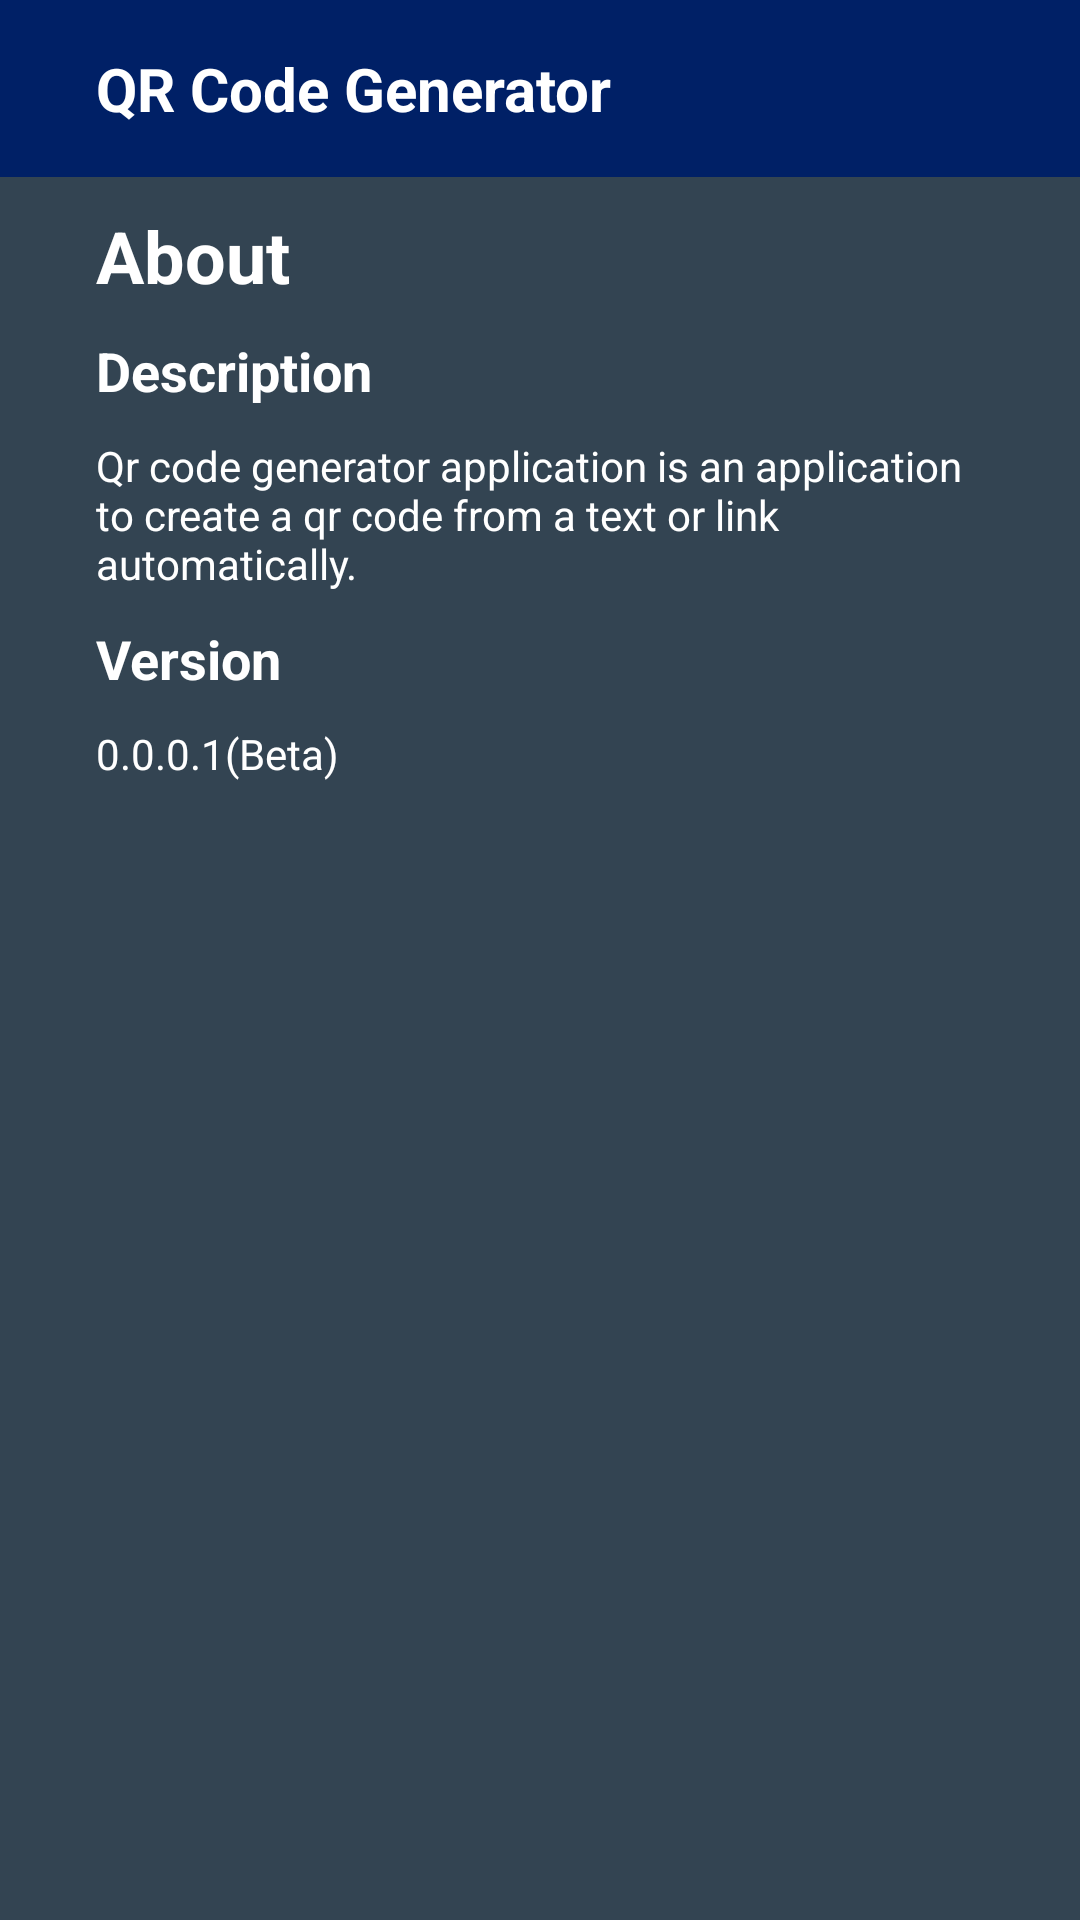

Android layout source for this screen:
<!-- AndroidManifest.xml: application theme Theme.QrCodeGenerator -->
<!-- res/layout/about.xml -->
<?xml version="1.0" encoding="utf-8"?>
<androidx.constraintlayout.widget.ConstraintLayout xmlns:android="http://schemas.android.com/apk/res/android"
    xmlns:app="http://schemas.android.com/apk/res-auto"
    xmlns:tools="http://schemas.android.com/tools"
    android:layout_width="match_parent"
    android:layout_height="match_parent"
    android:background="@color/bg2"
    tools:context=".MainActivity">

    <include
        android:id="@+id/navbar_about"
        layout="@layout/navbar_about" />

    <TextView
        android:id="@+id/label_about"
        android:layout_width="match_parent"
        android:layout_height="wrap_content"
        android:layout_marginStart="32dp"
        android:layout_marginTop="10dp"
        android:layout_marginEnd="32dp"
        android:text="About"
        android:textColor="@color/white"
        android:textSize="24sp"
        android:textStyle="bold"
        app:layout_constraintEnd_toEndOf="parent"
        app:layout_constraintStart_toStartOf="parent"
        app:layout_constraintTop_toBottomOf="@+id/navbar_about" />

    <TextView
        android:id="@+id/label_desc"
        android:layout_width="match_parent"
        android:layout_height="wrap_content"
        android:layout_marginStart="32dp"
        android:layout_marginTop="10dp"
        android:layout_marginEnd="32dp"
        android:text="Description"
        android:textColor="@color/white"
        android:textSize="18sp"
        android:textStyle="bold"
        app:layout_constraintEnd_toEndOf="parent"
        app:layout_constraintStart_toStartOf="parent"
        app:layout_constraintTop_toBottomOf="@+id/label_about" />

    <TextView
        android:id="@+id/desc"
        android:layout_width="match_parent"
        android:layout_height="wrap_content"
        android:layout_marginStart="32dp"
        android:layout_marginTop="10dp"
        android:layout_marginEnd="32dp"
        android:text="Qr code generator application is an application to create a qr code from a text or link automatically."
        android:textColor="@color/white"
        android:textSize="14sp"
        android:textStyle="normal"
        app:layout_constraintEnd_toEndOf="parent"
        app:layout_constraintStart_toStartOf="parent"
        app:layout_constraintTop_toBottomOf="@+id/label_desc" />

    <TextView
        android:id="@+id/label_ver"
        android:layout_width="match_parent"
        android:layout_height="wrap_content"
        android:layout_marginStart="32dp"
        android:layout_marginTop="10dp"
        android:layout_marginEnd="32dp"
        android:text="Version"
        android:textColor="@color/white"
        android:textSize="18sp"
        android:textStyle="bold"
        app:layout_constraintEnd_toEndOf="parent"
        app:layout_constraintStart_toStartOf="parent"
        app:layout_constraintTop_toBottomOf="@+id/desc" />

    <TextView
        android:id="@+id/ver"
        android:layout_width="match_parent"
        android:layout_height="wrap_content"
        android:layout_marginStart="32dp"
        android:layout_marginTop="10dp"
        android:layout_marginEnd="32dp"
        android:text="0.0.0.1(Beta)"
        android:textColor="@color/white"
        android:textSize="14sp"
        android:textStyle="normal"
        app:layout_constraintEnd_toEndOf="parent"
        app:layout_constraintStart_toStartOf="parent"
        app:layout_constraintTop_toBottomOf="@+id/label_ver" />


</androidx.constraintlayout.widget.ConstraintLayout>
<!-- res/layout/navbar_about.xml (included above) -->
<?xml version="1.0" encoding="utf-8"?>
<RelativeLayout xmlns:android="http://schemas.android.com/apk/res/android"
    android:layout_width="match_parent"
    android:layout_height="wrap_content"
    android:background="@color/dark_blue"
    android:padding="16dp"
    android:id="@+id/back_nav">
    <TextView
        android:layout_width="wrap_content"
        android:layout_height="wrap_content"
        android:text="QR Code Generator"
        android:textColor="@color/white"
        android:layout_marginStart="16dp"
        android:textSize="20sp"
        android:textStyle="bold"
        android:layout_centerVertical="true"/>
    <ImageView
        android:id="@+id/back_btn"
        android:layout_width="wrap_content"
        android:layout_height="wrap_content"
        android:src="@drawable/ic_baseline_arrow_back_24"
        android:layout_alignParentEnd="true"
        android:layout_centerVertical="true" />
</RelativeLayout>
<!-- resources referenced by this layout -->
<resources>
  <color name="bg2">#334452</color>
  <color name="dark_blue">#002066</color>
  <color name="white">#FFFFFFFF</color>
  <style name="Theme.QrCodeGenerator" parent="Theme.MaterialComponents.DayNight.NoActionBar">
          
          <item name="colorPrimary">@color/light_blue</item>
          <item name="colorPrimaryVariant">@color/dark_blue</item>
          <item name="colorOnPrimary">@color/white</item>
          
          <item name="colorSecondary">@color/teal_200</item>
          <item name="colorSecondaryVariant">@color/teal_700</item>
          <item name="colorOnSecondary">@color/black</item>
          
          <item name="android:statusBarColor">?attr/colorPrimaryVariant</item>
          
      </style>
  <color name="light_blue">#037AD6</color>
  <color name="teal_200">#FF03DAC5</color>
  <color name="teal_700">#FF018786</color>
  <color name="black">#FF000000</color>
</resources>
